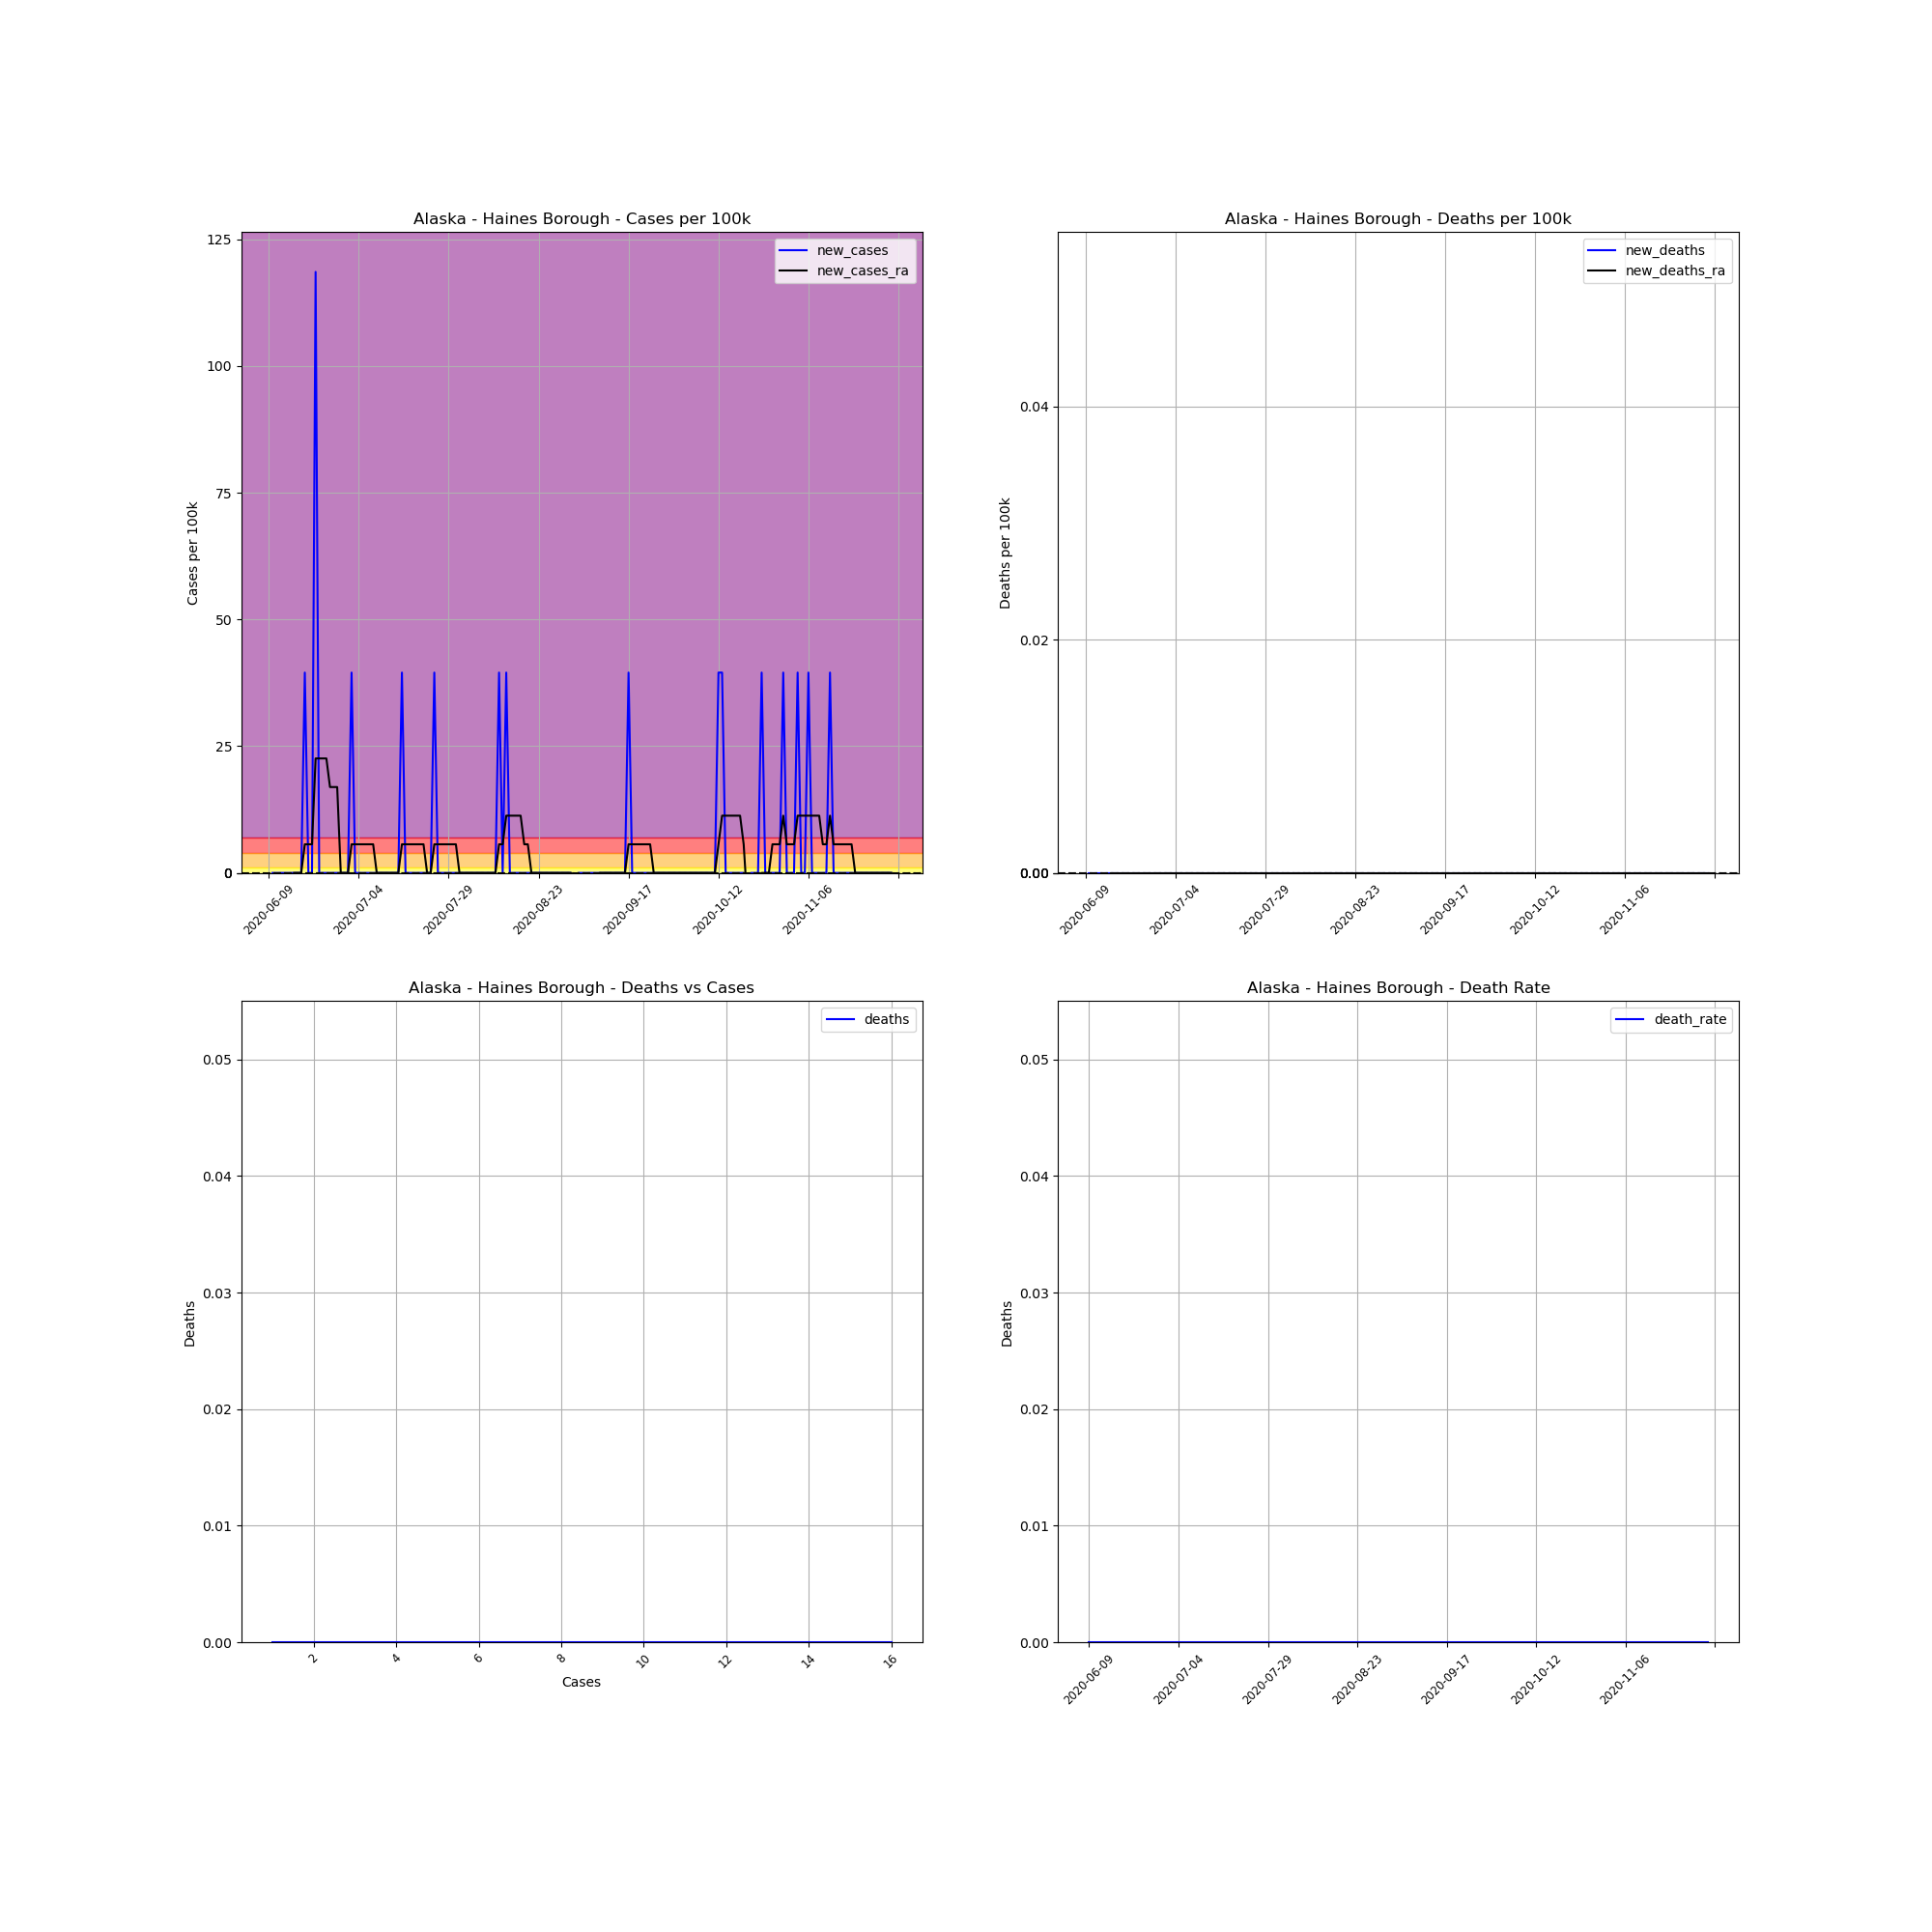

The data file committed next to this chart (first rows):
, date, county, state, fips, cases, deaths, COUNTY, STNAME, CTYNAME, POPESTIMATE2019, cases_per_100k, deaths_per_100k, death_rate, new_cases, new_deaths, new_cases_ra, new_deaths_ra
735455, 2020-06-09, Haines Borough, Alaska, 2100, 1, 0.0, 100, Alaska, Haines Borough, 2530, 39.53, 0.0, 0.0, , , , 
735456, 2020-06-10, Haines Borough, Alaska, 2100, 1, 0.0, 100, Alaska, Haines Borough, 2530, 39.53, 0.0, 0.0, 0.0, 0.0, , 
735457, 2020-06-11, Haines Borough, Alaska, 2100, 1, 0.0, 100, Alaska, Haines Borough, 2530, 39.53, 0.0, 0.0, 0.0, 0.0, , 
735458, 2020-06-12, Haines Borough, Alaska, 2100, 1, 0.0, 100, Alaska, Haines Borough, 2530, 39.53, 0.0, 0.0, 0.0, 0.0, , 
735459, 2020-06-13, Haines Borough, Alaska, 2100, 1, 0.0, 100, Alaska, Haines Borough, 2530, 39.53, 0.0, 0.0, 0.0, 0.0, , 
735460, 2020-06-14, Haines Borough, Alaska, 2100, 1, 0.0, 100, Alaska, Haines Borough, 2530, 39.53, 0.0, 0.0, 0.0, 0.0, , 
735461, 2020-06-15, Haines Borough, Alaska, 2100, 1, 0.0, 100, Alaska, Haines Borough, 2530, 39.53, 0.0, 0.0, 0.0, 0.0, , 
735462, 2020-06-16, Haines Borough, Alaska, 2100, 1, 0.0, 100, Alaska, Haines Borough, 2530, 39.53, 0.0, 0.0, 0.0, 0.0, 0.0, 0.0
735463, 2020-06-17, Haines Borough, Alaska, 2100, 1, 0.0, 100, Alaska, Haines Borough, 2530, 39.53, 0.0, 0.0, 0.0, 0.0, 0.0, 0.0
735464, 2020-06-18, Haines Borough, Alaska, 2100, 1, 0.0, 100, Alaska, Haines Borough, 2530, 39.53, 0.0, 0.0, 0.0, 0.0, 0.0, 0.0
735465, 2020-06-19, Haines Borough, Alaska, 2100, 2, 0.0, 100, Alaska, Haines Borough, 2530, 79.05, 0.0, 0.0, 39.53, 0.0, 5.647, 0.0
735466, 2020-06-20, Haines Borough, Alaska, 2100, 2, 0.0, 100, Alaska, Haines Borough, 2530, 79.05, 0.0, 0.0, 0.0, 0.0, 5.647, 0.0
735467, 2020-06-21, Haines Borough, Alaska, 2100, 2, 0.0, 100, Alaska, Haines Borough, 2530, 79.05, 0.0, 0.0, 0.0, 0.0, 5.647, 0.0
735468, 2020-06-22, Haines Borough, Alaska, 2100, 5, 0.0, 100, Alaska, Haines Borough, 2530, 197.6, 0.0, 0.0, 118.6, 0.0, 22.59, 0.0
735469, 2020-06-23, Haines Borough, Alaska, 2100, 5, 0.0, 100, Alaska, Haines Borough, 2530, 197.6, 0.0, 0.0, 0.0, 0.0, 22.59, 0.0
735470, 2020-06-24, Haines Borough, Alaska, 2100, 5, 0.0, 100, Alaska, Haines Borough, 2530, 197.6, 0.0, 0.0, 0.0, 0.0, 22.59, 0.0
735471, 2020-06-25, Haines Borough, Alaska, 2100, 5, 0.0, 100, Alaska, Haines Borough, 2530, 197.6, 0.0, 0.0, 0.0, 0.0, 22.59, 0.0
735472, 2020-06-26, Haines Borough, Alaska, 2100, 5, 0.0, 100, Alaska, Haines Borough, 2530, 197.6, 0.0, 0.0, 0.0, 0.0, 16.94, 0.0
735473, 2020-06-27, Haines Borough, Alaska, 2100, 5, 0.0, 100, Alaska, Haines Borough, 2530, 197.6, 0.0, 0.0, 0.0, 0.0, 16.94, 0.0
735474, 2020-06-28, Haines Borough, Alaska, 2100, 5, 0.0, 100, Alaska, Haines Borough, 2530, 197.6, 0.0, 0.0, 0.0, 0.0, 16.94, 0.0
735475, 2020-06-29, Haines Borough, Alaska, 2100, 5, 0.0, 100, Alaska, Haines Borough, 2530, 197.6, 0.0, 0.0, 0.0, 0.0, 0.0, 0.0
735476, 2020-06-30, Haines Borough, Alaska, 2100, 5, 0.0, 100, Alaska, Haines Borough, 2530, 197.6, 0.0, 0.0, 0.0, 0.0, 0.0, 0.0
735477, 2020-07-01, Haines Borough, Alaska, 2100, 5, 0.0, 100, Alaska, Haines Borough, 2530, 197.6, 0.0, 0.0, 0.0, 0.0, 0.0, 0.0
735478, 2020-07-02, Haines Borough, Alaska, 2100, 6, 0.0, 100, Alaska, Haines Borough, 2530, 237.2, 0.0, 0.0, 39.53, 0.0, 5.647, 0.0
735479, 2020-07-03, Haines Borough, Alaska, 2100, 6, 0.0, 100, Alaska, Haines Borough, 2530, 237.2, 0.0, 0.0, 0.0, 0.0, 5.647, 0.0
735480, 2020-07-04, Haines Borough, Alaska, 2100, 6, 0.0, 100, Alaska, Haines Borough, 2530, 237.2, 0.0, 0.0, 0.0, 0.0, 5.647, 0.0
735481, 2020-07-05, Haines Borough, Alaska, 2100, 6, 0.0, 100, Alaska, Haines Borough, 2530, 237.2, 0.0, 0.0, 0.0, 0.0, 5.647, 0.0
735482, 2020-07-06, Haines Borough, Alaska, 2100, 6, 0.0, 100, Alaska, Haines Borough, 2530, 237.2, 0.0, 0.0, 0.0, 0.0, 5.647, 0.0
735483, 2020-07-07, Haines Borough, Alaska, 2100, 6, 0.0, 100, Alaska, Haines Borough, 2530, 237.2, 0.0, 0.0, 0.0, 0.0, 5.647, 0.0
735484, 2020-07-08, Haines Borough, Alaska, 2100, 6, 0.0, 100, Alaska, Haines Borough, 2530, 237.2, 0.0, 0.0, 0.0, 0.0, 5.647, 0.0
735485, 2020-07-09, Haines Borough, Alaska, 2100, 6, 0.0, 100, Alaska, Haines Borough, 2530, 237.2, 0.0, 0.0, 0.0, 0.0, 0.0, 0.0
735486, 2020-07-10, Haines Borough, Alaska, 2100, 6, 0.0, 100, Alaska, Haines Borough, 2530, 237.2, 0.0, 0.0, 0.0, 0.0, 0.0, 0.0
735487, 2020-07-11, Haines Borough, Alaska, 2100, 6, 0.0, 100, Alaska, Haines Borough, 2530, 237.2, 0.0, 0.0, 0.0, 0.0, 0.0, 0.0
735488, 2020-07-12, Haines Borough, Alaska, 2100, 6, 0.0, 100, Alaska, Haines Borough, 2530, 237.2, 0.0, 0.0, 0.0, 0.0, 0.0, 0.0
735489, 2020-07-13, Haines Borough, Alaska, 2100, 6, 0.0, 100, Alaska, Haines Borough, 2530, 237.2, 0.0, 0.0, 0.0, 0.0, 0.0, 0.0
735490, 2020-07-14, Haines Borough, Alaska, 2100, 6, 0.0, 100, Alaska, Haines Borough, 2530, 237.2, 0.0, 0.0, 0.0, 0.0, 0.0, 0.0
735491, 2020-07-15, Haines Borough, Alaska, 2100, 6, 0.0, 100, Alaska, Haines Borough, 2530, 237.2, 0.0, 0.0, 0.0, 0.0, 0.0, 0.0
735492, 2020-07-16, Haines Borough, Alaska, 2100, 7, 0.0, 100, Alaska, Haines Borough, 2530, 276.7, 0.0, 0.0, 39.53, 0.0, 5.647, 0.0
735493, 2020-07-17, Haines Borough, Alaska, 2100, 7, 0.0, 100, Alaska, Haines Borough, 2530, 276.7, 0.0, 0.0, 0.0, 0.0, 5.647, 0.0
735494, 2020-07-18, Haines Borough, Alaska, 2100, 7, 0.0, 100, Alaska, Haines Borough, 2530, 276.7, 0.0, 0.0, 0.0, 0.0, 5.647, 0.0
735495, 2020-07-19, Haines Borough, Alaska, 2100, 7, 0.0, 100, Alaska, Haines Borough, 2530, 276.7, 0.0, 0.0, 0.0, 0.0, 5.647, 0.0
735496, 2020-07-20, Haines Borough, Alaska, 2100, 7, 0.0, 100, Alaska, Haines Borough, 2530, 276.7, 0.0, 0.0, 0.0, 0.0, 5.647, 0.0
735497, 2020-07-21, Haines Borough, Alaska, 2100, 7, 0.0, 100, Alaska, Haines Borough, 2530, 276.7, 0.0, 0.0, 0.0, 0.0, 5.647, 0.0
735498, 2020-07-22, Haines Borough, Alaska, 2100, 7, 0.0, 100, Alaska, Haines Borough, 2530, 276.7, 0.0, 0.0, 0.0, 0.0, 5.647, 0.0
735499, 2020-07-23, Haines Borough, Alaska, 2100, 7, 0.0, 100, Alaska, Haines Borough, 2530, 276.7, 0.0, 0.0, 0.0, 0.0, 0.0, 0.0
735500, 2020-07-24, Haines Borough, Alaska, 2100, 7, 0.0, 100, Alaska, Haines Borough, 2530, 276.7, 0.0, 0.0, 0.0, 0.0, 0.0, 0.0
735501, 2020-07-25, Haines Borough, Alaska, 2100, 8, 0.0, 100, Alaska, Haines Borough, 2530, 316.2, 0.0, 0.0, 39.53, 0.0, 5.647, 0.0
735502, 2020-07-26, Haines Borough, Alaska, 2100, 8, 0.0, 100, Alaska, Haines Borough, 2530, 316.2, 0.0, 0.0, 0.0, 0.0, 5.647, 0.0
735503, 2020-07-27, Haines Borough, Alaska, 2100, 8, 0.0, 100, Alaska, Haines Borough, 2530, 316.2, 0.0, 0.0, 0.0, 0.0, 5.647, 0.0
735504, 2020-07-28, Haines Borough, Alaska, 2100, 8, 0.0, 100, Alaska, Haines Borough, 2530, 316.2, 0.0, 0.0, 0.0, 0.0, 5.647, 0.0
735505, 2020-07-29, Haines Borough, Alaska, 2100, 8, 0.0, 100, Alaska, Haines Borough, 2530, 316.2, 0.0, 0.0, 0.0, 0.0, 5.647, 0.0
735506, 2020-07-30, Haines Borough, Alaska, 2100, 8, 0.0, 100, Alaska, Haines Borough, 2530, 316.2, 0.0, 0.0, 0.0, 0.0, 5.647, 0.0
735507, 2020-07-31, Haines Borough, Alaska, 2100, 8, 0.0, 100, Alaska, Haines Borough, 2530, 316.2, 0.0, 0.0, 0.0, 0.0, 5.647, 0.0
735508, 2020-08-01, Haines Borough, Alaska, 2100, 8, 0.0, 100, Alaska, Haines Borough, 2530, 316.2, 0.0, 0.0, 0.0, 0.0, 0.0, 0.0
735509, 2020-08-02, Haines Borough, Alaska, 2100, 8, 0.0, 100, Alaska, Haines Borough, 2530, 316.2, 0.0, 0.0, 0.0, 0.0, 0.0, 0.0
735510, 2020-08-03, Haines Borough, Alaska, 2100, 8, 0.0, 100, Alaska, Haines Borough, 2530, 316.2, 0.0, 0.0, 0.0, 0.0, 0.0, 0.0
735511, 2020-08-04, Haines Borough, Alaska, 2100, 8, 0.0, 100, Alaska, Haines Borough, 2530, 316.2, 0.0, 0.0, 0.0, 0.0, 0.0, 0.0
735512, 2020-08-05, Haines Borough, Alaska, 2100, 8, 0.0, 100, Alaska, Haines Borough, 2530, 316.2, 0.0, 0.0, 0.0, 0.0, 0.0, 0.0
735513, 2020-08-06, Haines Borough, Alaska, 2100, 8, 0.0, 100, Alaska, Haines Borough, 2530, 316.2, 0.0, 0.0, 0.0, 0.0, 0.0, 0.0
735514, 2020-08-07, Haines Borough, Alaska, 2100, 8, 0.0, 100, Alaska, Haines Borough, 2530, 316.2, 0.0, 0.0, 0.0, 0.0, 0.0, 0.0
... 114 more rows
